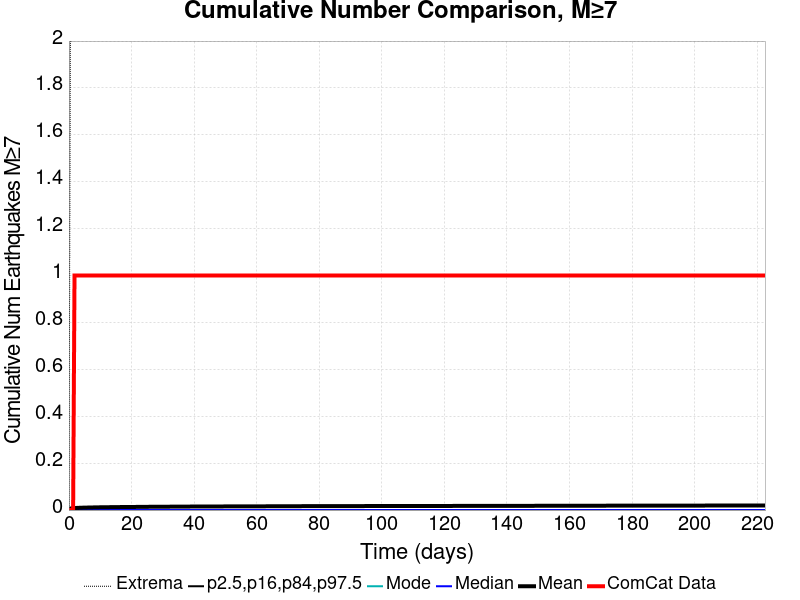

The table this chart was drawn from, first rows:
Time (days), ComCat Data, Simulation Mean, Simulation Median, Simulation Mode, Simulation Minimum, Simulation Maximum, 2.5 %-ile, 16 %-ile, 84 %-ile, 97.5 %-ile
0.0, 0.0, 0.0, 0.0, 0.0, 0.0, 0.0, 0.0, 0.0, 0.0, 0.0
0.4459, 0.0, 0.00643, 0.0, 0.0, 0.0, 2.0, 0.0, 0.0, 0.0, 0.0
0.8918, 0.0, 0.00748, 0.0, 0.0, 0.0, 2.0, 0.0, 0.0, 0.0, 0.0
1.338, 0.0, 0.00809, 0.0, 0.0, 0.0, 3.0, 0.0, 0.0, 0.0, 0.0
1.784, 1.0, 0.00855, 0.0, 0.0, 0.0, 3.0, 0.0, 0.0, 0.0, 0.0
2.229, 1.0, 0.00892, 0.0, 0.0, 0.0, 3.0, 0.0, 0.0, 0.0, 0.0
2.675, 1.0, 0.0093, 0.0, 0.0, 0.0, 3.0, 0.0, 0.0, 0.0, 0.0
3.121, 1.0, 0.00951, 0.0, 0.0, 0.0, 3.0, 0.0, 0.0, 0.0, 0.0
3.567, 1.0, 0.00978, 0.0, 0.0, 0.0, 3.0, 0.0, 0.0, 0.0, 0.0
4.013, 1.0, 0.01, 0.0, 0.0, 0.0, 3.0, 0.0, 0.0, 0.0, 0.0
4.459, 1.0, 0.01018, 0.0, 0.0, 0.0, 3.0, 0.0, 0.0, 0.0, 0.0
4.905, 1.0, 0.01037, 0.0, 0.0, 0.0, 3.0, 0.0, 0.0, 0.0, 0.0
5.351, 1.0, 0.01054, 0.0, 0.0, 0.0, 3.0, 0.0, 0.0, 0.0, 0.0
5.797, 1.0, 0.01063, 0.0, 0.0, 0.0, 3.0, 0.0, 0.0, 0.0, 0.0
6.242, 1.0, 0.01078, 0.0, 0.0, 0.0, 3.0, 0.0, 0.0, 0.0, 0.0
6.688, 1.0, 0.01093, 0.0, 0.0, 0.0, 3.0, 0.0, 0.0, 0.0, 0.0
7.134, 1.0, 0.01106, 0.0, 0.0, 0.0, 3.0, 0.0, 0.0, 0.0, 0.0
7.58, 1.0, 0.01115, 0.0, 0.0, 0.0, 3.0, 0.0, 0.0, 0.0, 0.0
8.026, 1.0, 0.01129, 0.0, 0.0, 0.0, 3.0, 0.0, 0.0, 0.0, 0.0
8.472, 1.0, 0.0114, 0.0, 0.0, 0.0, 3.0, 0.0, 0.0, 0.0, 0.0
8.918, 1.0, 0.01152, 0.0, 0.0, 0.0, 3.0, 0.0, 0.0, 0.0, 0.0
9.364, 1.0, 0.01166, 0.0, 0.0, 0.0, 3.0, 0.0, 0.0, 0.0, 0.0
9.81, 1.0, 0.01174, 0.0, 0.0, 0.0, 3.0, 0.0, 0.0, 0.0, 0.0
10.26, 1.0, 0.0118, 0.0, 0.0, 0.0, 3.0, 0.0, 0.0, 0.0, 0.0
10.7, 1.0, 0.01185, 0.0, 0.0, 0.0, 3.0, 0.0, 0.0, 0.0, 0.0
11.15, 1.0, 0.01194, 0.0, 0.0, 0.0, 3.0, 0.0, 0.0, 0.0, 0.0
11.59, 1.0, 0.012, 0.0, 0.0, 0.0, 3.0, 0.0, 0.0, 0.0, 0.0
12.04, 1.0, 0.01208, 0.0, 0.0, 0.0, 3.0, 0.0, 0.0, 0.0, 0.0
12.48, 1.0, 0.01216, 0.0, 0.0, 0.0, 3.0, 0.0, 0.0, 0.0, 0.0
12.93, 1.0, 0.01225, 0.0, 0.0, 0.0, 3.0, 0.0, 0.0, 0.0, 0.0
13.38, 1.0, 0.01234, 0.0, 0.0, 0.0, 3.0, 0.0, 0.0, 0.0, 0.0
13.82, 1.0, 0.01242, 0.0, 0.0, 0.0, 3.0, 0.0, 0.0, 0.0, 0.0
14.27, 1.0, 0.01246, 0.0, 0.0, 0.0, 3.0, 0.0, 0.0, 0.0, 0.0
14.71, 1.0, 0.01254, 0.0, 0.0, 0.0, 3.0, 0.0, 0.0, 0.0, 0.0
15.16, 1.0, 0.01266, 0.0, 0.0, 0.0, 3.0, 0.0, 0.0, 0.0, 0.0
15.61, 1.0, 0.01274, 0.0, 0.0, 0.0, 3.0, 0.0, 0.0, 0.0, 0.0
16.05, 1.0, 0.01277, 0.0, 0.0, 0.0, 3.0, 0.0, 0.0, 0.0, 0.0
16.5, 1.0, 0.01281, 0.0, 0.0, 0.0, 3.0, 0.0, 0.0, 0.0, 0.0
16.94, 1.0, 0.01282, 0.0, 0.0, 0.0, 3.0, 0.0, 0.0, 0.0, 0.0
17.39, 1.0, 0.01287, 0.0, 0.0, 0.0, 3.0, 0.0, 0.0, 0.0, 0.0
17.84, 1.0, 0.01291, 0.0, 0.0, 0.0, 3.0, 0.0, 0.0, 0.0, 0.0
18.28, 1.0, 0.01294, 0.0, 0.0, 0.0, 3.0, 0.0, 0.0, 0.0, 0.0
18.73, 1.0, 0.01299, 0.0, 0.0, 0.0, 3.0, 0.0, 0.0, 0.0, 0.0
19.17, 1.0, 0.01303, 0.0, 0.0, 0.0, 3.0, 0.0, 0.0, 0.0, 0.0
19.62, 1.0, 0.01307, 0.0, 0.0, 0.0, 3.0, 0.0, 0.0, 0.0, 0.0
20.07, 1.0, 0.01312, 0.0, 0.0, 0.0, 3.0, 0.0, 0.0, 0.0, 0.0
20.51, 1.0, 0.01318, 0.0, 0.0, 0.0, 3.0, 0.0, 0.0, 0.0, 0.0
20.96, 1.0, 0.01326, 0.0, 0.0, 0.0, 3.0, 0.0, 0.0, 0.0, 0.0
21.4, 1.0, 0.01333, 0.0, 0.0, 0.0, 3.0, 0.0, 0.0, 0.0, 0.0
21.85, 1.0, 0.01336, 0.0, 0.0, 0.0, 3.0, 0.0, 0.0, 0.0, 0.0
22.29, 1.0, 0.01339, 0.0, 0.0, 0.0, 3.0, 0.0, 0.0, 0.0, 0.0
22.74, 1.0, 0.01344, 0.0, 0.0, 0.0, 3.0, 0.0, 0.0, 0.0, 0.0
23.19, 1.0, 0.01352, 0.0, 0.0, 0.0, 3.0, 0.0, 0.0, 0.0, 0.0
23.63, 1.0, 0.01363, 0.0, 0.0, 0.0, 3.0, 0.0, 0.0, 0.0, 0.0
24.08, 1.0, 0.01367, 0.0, 0.0, 0.0, 3.0, 0.0, 0.0, 0.0, 0.0
24.52, 1.0, 0.01375, 0.0, 0.0, 0.0, 3.0, 0.0, 0.0, 0.0, 0.0
24.97, 1.0, 0.01379, 0.0, 0.0, 0.0, 3.0, 0.0, 0.0, 0.0, 0.0
25.42, 1.0, 0.01385, 0.0, 0.0, 0.0, 3.0, 0.0, 0.0, 0.0, 0.0
25.86, 1.0, 0.01393, 0.0, 0.0, 0.0, 3.0, 0.0, 0.0, 0.0, 0.0
26.31, 1.0, 0.01396, 0.0, 0.0, 0.0, 3.0, 0.0, 0.0, 0.0, 0.0
... 440 more rows
